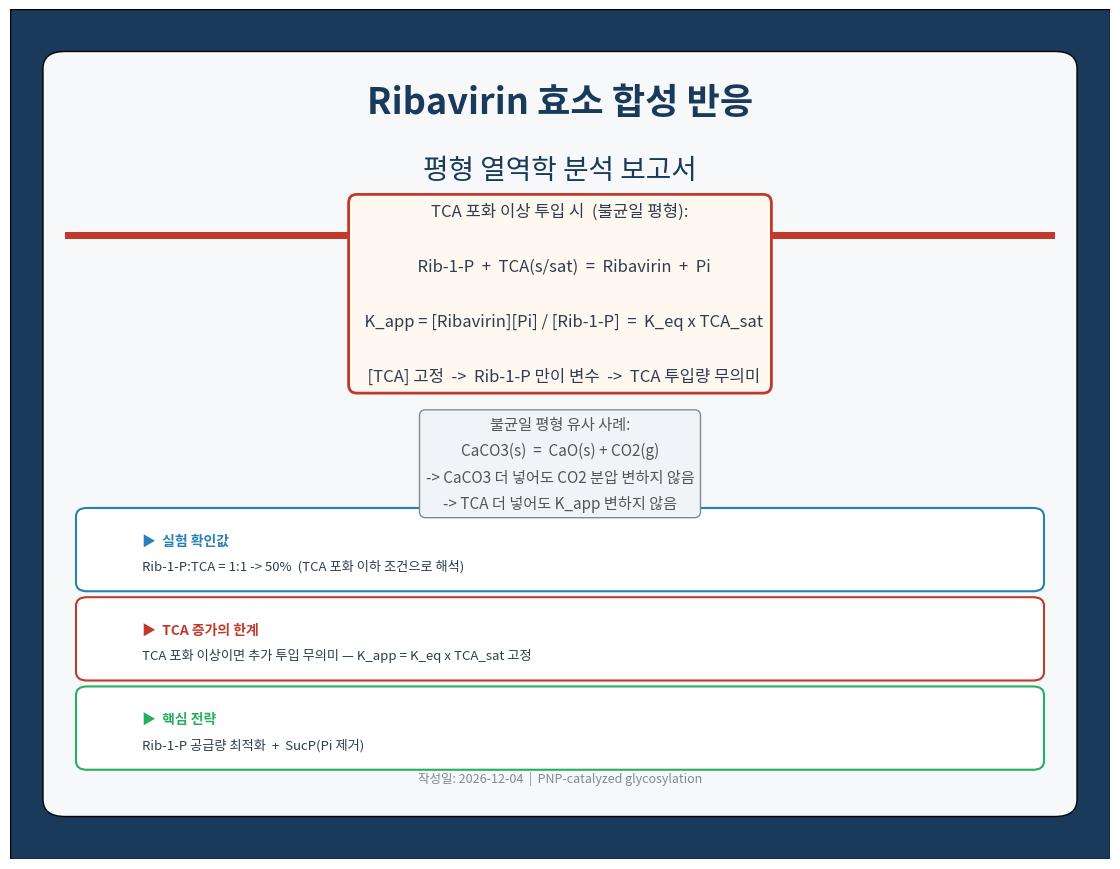
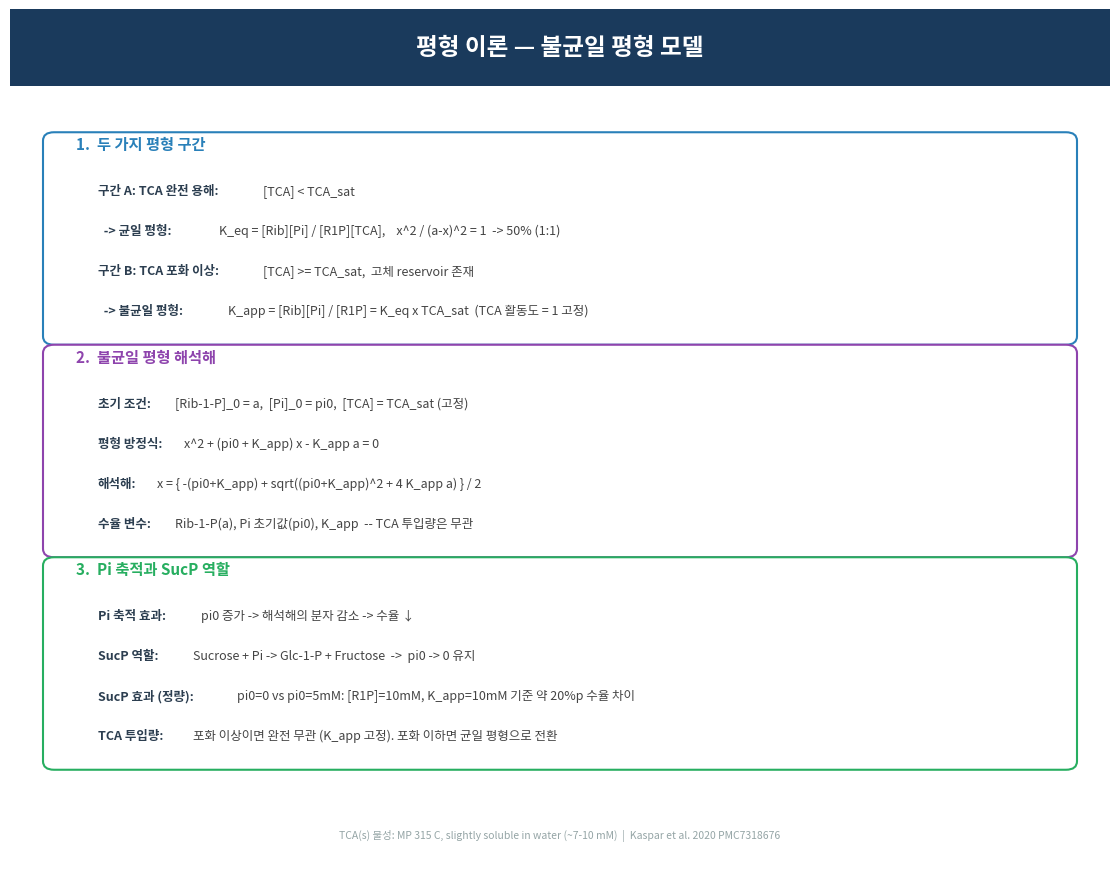
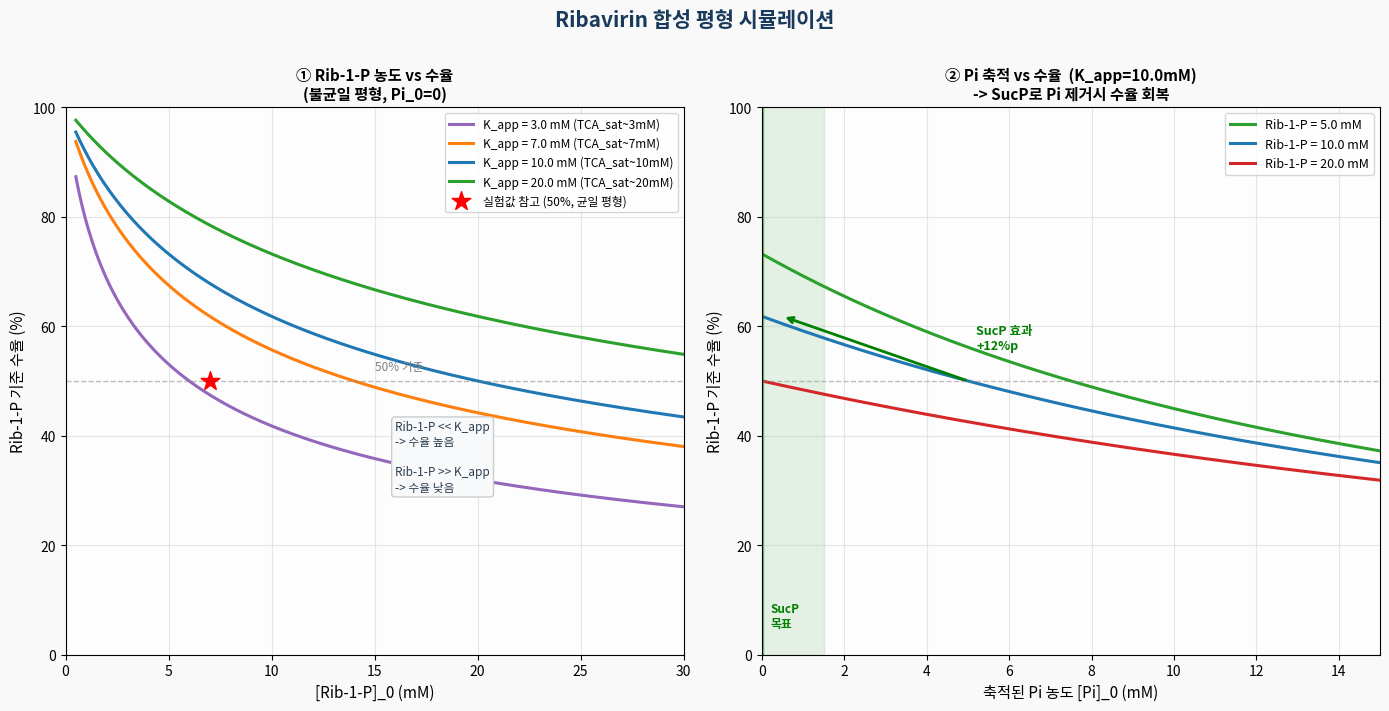
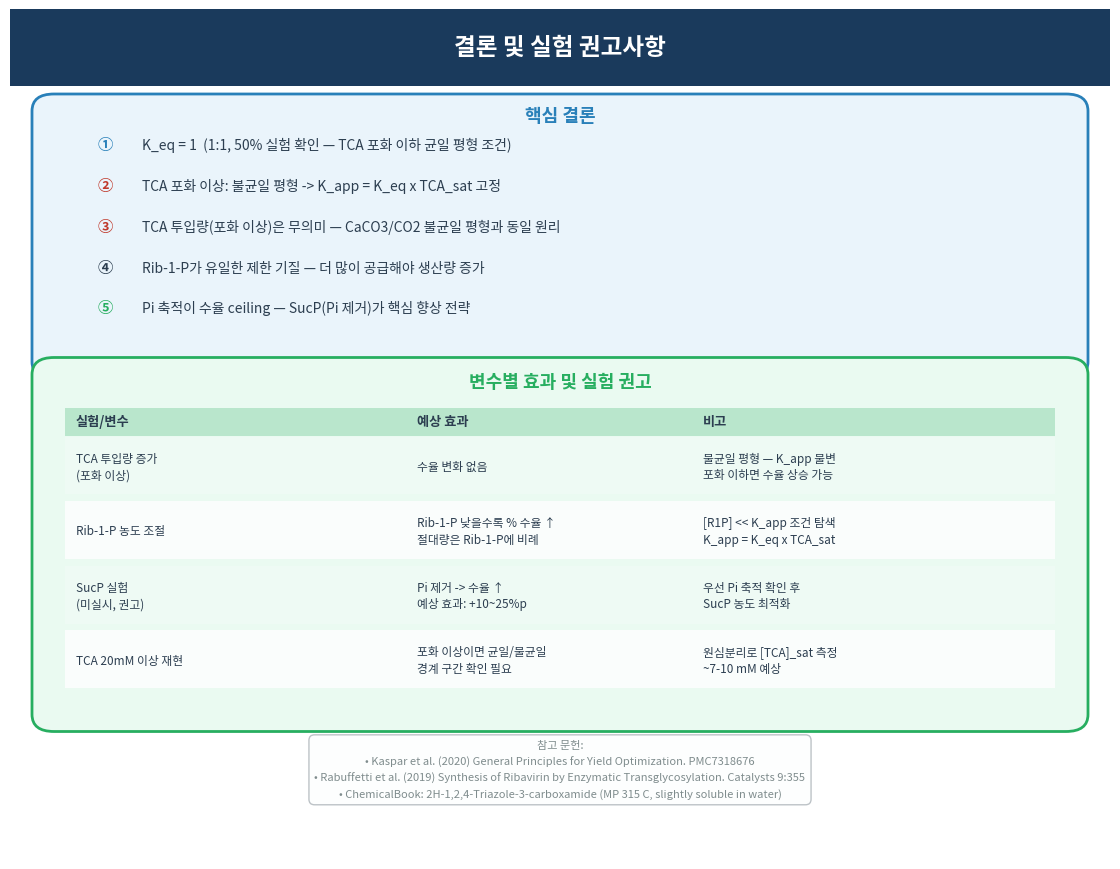

Reproduce these figures in Python, in order.
"""
Ribavirin 합성 평형 분석 보고서 PDF (최종본)
- Rib-1-P + TCA_sat(고정) <-> Ribavirin + Pi  (불균일 평형)
- K_app = K_eq × TCA_sat = [Ribavirin][Pi] / [Rib-1-P]
- TCA 투입량(포화 이상)은 무의미 — Rib-1-P가 진짜 제한 기질
- Pi 제거(SucP)가 핵심 전략
"""
import numpy as np
import matplotlib.pyplot as plt
import matplotlib.patches as mpatches
from matplotlib.backends.backend_pdf import PdfPages
import matplotlib.font_manager as fm
from datetime import date

for font in fm.fontManager.ttflist:
    if 'Malgun' in font.name:
        plt.rcParams['font.family'] = font.name
        break
plt.rcParams['axes.unicode_minus'] = False
plt.rcParams['figure.facecolor'] = 'white'

TITLE_COLOR  = '#1a3a5c'
ACCENT_COLOR = '#c0392b'
GREEN_COLOR  = '#27ae60'
BODY_COLOR   = '#2c3e50'
LIGHT_BG     = '#f0f4f8'

# ── 수율 계산 함수들 ───────────────────────────────────────────────
def calc_yield_reservoir(r1p, K_app, pi0=0.0):
    """
    불균일 평형 (TCA 고체 reservoir):
    x^2 + (pi0 + K_app)*x - K_app*r1p = 0
    -> x = [Ribavirin]_eq,  수율 = x/r1p × 100
    """
    b = pi0 + K_app
    c = -K_app * r1p
    disc = b**2 - 4*c
    x = (-b + np.sqrt(disc)) / 2
    x = min(max(x, 0), r1p)
    return x / r1p * 100

def calc_yield_homogeneous(r1p, tca, pi0=0.0, Keq=1.0):
    """
    균일 평형 (TCA 완전 용해):
    Keq*(r1p-x)*(tca-x) = x*(x+pi0)
    """
    A = Keq - 1
    B = -(Keq*(r1p+tca) + pi0)
    C = Keq * r1p * tca
    if abs(A) < 1e-12:
        x = r1p * tca / (r1p + tca + pi0)
    else:
        disc = B**2 - 4*A*C
        if disc < 0: return 0.0
        x = (-B - np.sqrt(disc)) / (2*A)
    x = min(max(x, 0), min(r1p, tca))
    return x / r1p * 100


# ═══════════════════════════════════════════════════════════════════
outpath = 'ribavirin_equilibrium_report.pdf'
with PdfPages(outpath) as pdf:

    # ── PAGE 1: 표지 ─────────────────────────────────────────────
    fig = plt.figure(figsize=(11, 8.5))
    ax = fig.add_axes([0, 0, 1, 1])
    ax.set_xlim(0,1); ax.set_ylim(0,1); ax.axis('off')

    ax.add_patch(mpatches.FancyBboxPatch((0,0),1,1,
        boxstyle='square,pad=0', facecolor=TITLE_COLOR))
    ax.add_patch(mpatches.FancyBboxPatch((0.05,0.07),0.9,0.86,
        boxstyle='round,pad=0.02', facecolor='white', alpha=0.97))
    ax.add_patch(mpatches.Rectangle((0.05,0.73),0.9,0.008,
        facecolor=ACCENT_COLOR))

    ax.text(0.5,0.89,'Ribavirin 효소 합성 반응',
            ha='center',va='center',fontsize=26,fontweight='bold',color=TITLE_COLOR)
    ax.text(0.5,0.81,'평형 열역학 분석 보고서',
            ha='center',va='center',fontsize=20,color=TITLE_COLOR)

    # 핵심 평형식
    box1 = dict(boxstyle='round,pad=0.5', facecolor='#fff8f0', edgecolor=ACCENT_COLOR, lw=2)
    ax.text(0.5,0.665,
        "TCA 포화 이상 투입 시  (불균일 평형):\n\n"
        "  Rib-1-P  +  TCA(s/sat)  =  Ribavirin  +  Pi\n\n"
        "  K_app = [Ribavirin][Pi] / [Rib-1-P]  =  K_eq x TCA_sat\n\n"
        "  [TCA] 고정  ->  Rib-1-P 만이 변수  ->  TCA 투입량 무의미",
        ha='center',va='center', fontsize=12, color=BODY_COLOR,
        bbox=box1, linespacing=1.8)

    # 비유 박스
    box2 = dict(boxstyle='round,pad=0.4', facecolor='#f0f4f8', edgecolor='#7f8c8d', lw=1)
    ax.text(0.5,0.465,
        "불균일 평형 유사 사례:\n"
        "CaCO3(s)  =  CaO(s) + CO2(g)\n"
        "-> CaCO3 더 넣어도 CO2 분압 변하지 않음\n"
        "-> TCA 더 넣어도 K_app 변하지 않음",
        ha='center',va='center', fontsize=11, color='#555555',
        bbox=box2, linespacing=1.7)

    highlights = [
        ('#2980b9', '실험 확인값',
         'Rib-1-P:TCA = 1:1 -> 50%  (TCA 포화 이하 조건으로 해석)'),
        (ACCENT_COLOR, 'TCA 증가의 한계',
         'TCA 포화 이상이면 추가 투입 무의미 — K_app = K_eq x TCA_sat 고정'),
        (GREEN_COLOR, '핵심 전략',
         'Rib-1-P 공급량 최적화  +  SucP(Pi 제거)'),
    ]
    for i,(col,title,body) in enumerate(highlights):
        y = 0.36 - i*0.105
        ax.add_patch(mpatches.FancyBboxPatch((0.07,y-0.035),0.86,0.078,
            boxstyle='round,pad=0.01', facecolor='white', edgecolor=col, lw=1.5))
        ax.text(0.12,y+0.01, f'▶  {title}',
                fontsize=10, fontweight='bold', color=col)
        ax.text(0.12,y-0.02, body, fontsize=9.5, color=BODY_COLOR)

    ax.text(0.5,0.09, f'작성일: {date.today()}  |  PNP-catalyzed glycosylation',
            ha='center', fontsize=9, color='#7f8c8d')

    pdf.savefig(fig, bbox_inches='tight')
    plt.close(fig)


    # ── PAGE 2: 평형 이론 ─────────────────────────────────────────
    fig = plt.figure(figsize=(11,8.5))
    ax = fig.add_axes([0,0,1,1])
    ax.set_xlim(0,1); ax.set_ylim(0,1); ax.axis('off')

    ax.add_patch(mpatches.Rectangle((0,0.91),1,0.09,facecolor=TITLE_COLOR))
    ax.text(0.5,0.955,'평형 이론 — 불균일 평형 모델',
            ha='center',va='center',fontsize=17,fontweight='bold',color='white')

    sections = [
        {
            'title': '1.  두 가지 평형 구간',
            'color': '#2980b9',
            'y': 0.825,
            'rows': [
                ('구간 A: TCA 완전 용해',
                 '[TCA] < TCA_sat'),
                ('  -> 균일 평형',
                 'K_eq = [Rib][Pi] / [R1P][TCA],    x^2 / (a-x)^2 = 1  -> 50% (1:1)'),
                ('구간 B: TCA 포화 이상',
                 '[TCA] >= TCA_sat,  고체 reservoir 존재'),
                ('  -> 불균일 평형',
                 'K_app = [Rib][Pi] / [R1P] = K_eq x TCA_sat  (TCA 활동도 = 1 고정)'),
            ]
        },
        {
            'title': '2.  불균일 평형 해석해',
            'color': '#8e44ad',
            'y': 0.575,
            'rows': [
                ('초기 조건',
                 '[Rib-1-P]_0 = a,  [Pi]_0 = pi0,  [TCA] = TCA_sat (고정)'),
                ('평형 방정식',
                 'x^2 + (pi0 + K_app) x - K_app a = 0'),
                ('해석해',
                 'x = { -(pi0+K_app) + sqrt((pi0+K_app)^2 + 4 K_app a) } / 2'),
                ('수율 변수',
                 'Rib-1-P(a), Pi 초기값(pi0), K_app  -- TCA 투입량은 무관'),
            ]
        },
        {
            'title': '3.  Pi 축적과 SucP 역할',
            'color': GREEN_COLOR,
            'y': 0.325,
            'rows': [
                ('Pi 축적 효과',
                 'pi0 증가 -> 해석해의 분자 감소 -> 수율 ↓'),
                ('SucP 역할',
                 'Sucrose + Pi -> Glc-1-P + Fructose  ->  pi0 -> 0 유지'),
                ('SucP 효과 (정량)',
                 'pi0=0 vs pi0=5mM: [R1P]=10mM, K_app=10mM 기준 약 20%p 수율 차이'),
                ('TCA 투입량',
                 '포화 이상이면 완전 무관 (K_app 고정). 포화 이하면 균일 평형으로 전환'),
            ]
        },
    ]

    for sec in sections:
        y0 = sec['y']
        ax.add_patch(mpatches.FancyBboxPatch((0.04,y0-0.21),0.92,0.23,
            boxstyle='round,pad=0.01',
            facecolor='white', edgecolor=sec['color'], lw=1.5))
        ax.text(0.06,y0+0.01, sec['title'],
                fontsize=11,fontweight='bold',color=sec['color'])
        for j,(k,v) in enumerate(sec['rows']):
            yy = y0 - 0.043 - j*0.047
            ax.text(0.08, yy, f'{k}:', fontsize=9,
                    fontweight='bold', color=BODY_COLOR)
            ax.text(0.08 + min(len(k),22)*0.008 + 0.03, yy, v,
                    fontsize=9, color='#444444')

    ax.text(0.5,0.025,
        'TCA(s) 물성: MP 315 C, slightly soluble in water (~7-10 mM)  |  '
        'Kaspar et al. 2020 PMC7318676',
        ha='center', fontsize=7.5, color='#95a5a6')

    pdf.savefig(fig, bbox_inches='tight')
    plt.close(fig)


    # ── PAGE 3: 그래프 ────────────────────────────────────────────
    fig, axes = plt.subplots(1, 2, figsize=(14, 7))
    fig.patch.set_facecolor('#f9f9f9')
    fig.suptitle('Ribavirin 합성 평형 시뮬레이션',
                 fontsize=15, fontweight='bold', color=TITLE_COLOR, y=1.01)

    # 그래프 1: Rib-1-P 농도 vs 수율 (K_app 값별, pi0=0)
    ax1 = axes[0]
    ax1.set_facecolor('#fdfdfd')

    r1p_range = np.linspace(0.5, 30, 300)
    K_apps = [3.0, 7.0, 10.0, 20.0]
    cols1  = ['#9467bd','#ff7f0e','#1f77b4','#2ca02c']
    for K_app, col in zip(K_apps, cols1):
        y_vals = [calc_yield_reservoir(r, K_app, pi0=0) for r in r1p_range]
        ax1.plot(r1p_range, y_vals, color=col, lw=2.2,
                 label=f'K_app = {K_app} mM (TCA_sat~{K_app:.0f}mM)')

    # 실험값 표시 (1:1, 50% -> 균일 평형 구간)
    ax1.scatter([7.0],[50], s=200, color='red', zorder=6, marker='*',
                label='실험값 참고 (50%, 균일 평형)')
    ax1.axhline(50, color='gray', lw=1, ls='--', alpha=0.5)
    ax1.text(15, 52, '50% 기준', color='gray', fontsize=8.5)
    ax1.text(16, 30,
             'Rib-1-P << K_app\n-> 수율 높음\n\nRib-1-P >> K_app\n-> 수율 낮음',
             fontsize=8.5, color=BODY_COLOR,
             bbox=dict(boxstyle='round,pad=0.3', facecolor='#f8f9fa', edgecolor='#ccc'))

    ax1.set_xlabel('[Rib-1-P]_0 (mM)', fontsize=11)
    ax1.set_ylabel('Rib-1-P 기준 수율 (%)', fontsize=11)
    ax1.set_title('① Rib-1-P 농도 vs 수율\n(불균일 평형, Pi_0=0)',
                  fontsize=11, fontweight='bold')
    ax1.legend(fontsize=8.5, loc='upper right')
    ax1.set_xlim(0, 30); ax1.set_ylim(0, 100)
    ax1.grid(True, alpha=0.3)

    # 그래프 2: Pi 축적(pi0) vs 수율  +  SucP 화살표
    ax2 = axes[1]
    ax2.set_facecolor('#fdfdfd')

    pi0_range = np.linspace(0, 15, 300)
    r1p_vals  = [5.0, 10.0, 20.0]
    cols2     = ['#2ca02c','#1f77b4','#d62728']
    K_app_ref = 10.0

    for r1p, col in zip(r1p_vals, cols2):
        y_vals = [calc_yield_reservoir(r1p, K_app_ref, pi0=p) for p in pi0_range]
        ax2.plot(pi0_range, y_vals, color=col, lw=2.2,
                 label=f'Rib-1-P = {r1p} mM')

    ax2.axvline(0, color='green', lw=2.5, ls='-', alpha=0.5)
    ax2.axhline(50, color='gray', lw=1, ls='--', alpha=0.5)
    ax2.fill_betweenx([0,100], 0, 1.5, alpha=0.10, color='green')
    ax2.text(0.2, 5, 'SucP\n목표', color='green',
             fontsize=8.5, fontweight='bold')

    # SucP 효과 화살표 (R1P=10mM 기준)
    y_pi5  = calc_yield_reservoir(10.0, K_app_ref, pi0=5)
    y_pi0  = calc_yield_reservoir(10.0, K_app_ref, pi0=0)
    ax2.annotate('', xy=(0.5, y_pi0), xytext=(5, y_pi5),
                 arrowprops=dict(arrowstyle='->', color='green', lw=2))
    ax2.text(5.2, (y_pi0+y_pi5)/2,
             f'SucP 효과\n+{y_pi0-y_pi5:.0f}%p',
             color='green', fontsize=9, fontweight='bold')

    ax2.set_xlabel('축적된 Pi 농도 [Pi]_0 (mM)', fontsize=11)
    ax2.set_ylabel('Rib-1-P 기준 수율 (%)', fontsize=11)
    ax2.set_title(f'② Pi 축적 vs 수율  (K_app={K_app_ref}mM)\n-> SucP로 Pi 제거시 수율 회복',
                  fontsize=11, fontweight='bold')
    ax2.legend(fontsize=9, loc='upper right')
    ax2.set_xlim(0, 15); ax2.set_ylim(0, 100)
    ax2.grid(True, alpha=0.3)

    plt.tight_layout()
    pdf.savefig(fig, bbox_inches='tight')
    plt.close(fig)


    # ── PAGE 4: 결론 & 실험 권고 ─────────────────────────────────
    fig = plt.figure(figsize=(11,8.5))
    ax = fig.add_axes([0,0,1,1])
    ax.set_xlim(0,1); ax.set_ylim(0,1); ax.axis('off')

    ax.add_patch(mpatches.Rectangle((0,0.91),1,0.09,facecolor=TITLE_COLOR))
    ax.text(0.5,0.955,'결론 및 실험 권고사항',
            ha='center',va='center',fontsize=17,fontweight='bold',color='white')

    # 결론 박스
    ax.add_patch(mpatches.FancyBboxPatch((0.04,0.585),0.92,0.295,
        boxstyle='round,pad=0.02',facecolor='#eaf4fb',edgecolor='#2980b9',lw=2))
    ax.text(0.5,0.868,'핵심 결론',ha='center',fontsize=13,
            fontweight='bold',color='#2980b9')

    conclusions = [
        ('①', '#2980b9',
         'K_eq = 1  (1:1, 50% 실험 확인 — TCA 포화 이하 균일 평형 조건)'),
        ('②', ACCENT_COLOR,
         'TCA 포화 이상: 불균일 평형 -> K_app = K_eq x TCA_sat 고정'),
        ('③', ACCENT_COLOR,
         'TCA 투입량(포화 이상)은 무의미 — CaCO3/CO2 불균일 평형과 동일 원리'),
        ('④', BODY_COLOR,
         'Rib-1-P가 유일한 제한 기질 — 더 많이 공급해야 생산량 증가'),
        ('⑤', GREEN_COLOR,
         'Pi 축적이 수율 ceiling — SucP(Pi 제거)가 핵심 향상 전략'),
    ]
    for i,(num,col,text) in enumerate(conclusions):
        y = 0.835 - i*0.048
        ax.text(0.08, y, num, fontsize=11, fontweight='bold', color=col)
        ax.text(0.12, y, text, fontsize=10, color=BODY_COLOR)

    # 변수별 효과 요약표
    ax.add_patch(mpatches.FancyBboxPatch((0.04,0.17),0.92,0.40,
        boxstyle='round,pad=0.02',facecolor='#eafaf1',edgecolor=GREEN_COLOR,lw=2))
    ax.text(0.5,0.555,'변수별 효과 및 실험 권고',
            ha='center',fontsize=13,fontweight='bold',color=GREEN_COLOR)

    rows = [
        ('TCA 투입량 증가\n(포화 이상)',    '수율 변화 없음',
         '불균일 평형 — K_app 불변\n포화 이하면 수율 상승 가능'),
        ('Rib-1-P 농도 조절',               'Rib-1-P 낮을수록 % 수율 ↑\n절대량은 Rib-1-P에 비례',
         '[R1P] << K_app 조건 탐색\nK_app = K_eq x TCA_sat'),
        ('SucP 실험\n(미실시, 권고)',        'Pi 제거 -> 수율 ↑\n예상 효과: +10~25%p',
         '우선 Pi 축적 확인 후\nSucP 농도 최적화'),
        ('TCA 20mM 이상 재현',              '포화 이상이면 균일/불균일\n경계 구간 확인 필요',
         '원심분리로 [TCA]_sat 측정\n~7-10 mM 예상'),
    ]
    headers = ['실험/변수', '예상 효과', '비고']
    col_x   = [0.06, 0.37, 0.63]
    ax.add_patch(mpatches.Rectangle((0.05,0.498),0.90,0.033,
                 facecolor=GREEN_COLOR,alpha=0.25))
    for h,cx in zip(headers,col_x):
        ax.text(cx,0.510,h,fontsize=9.5,fontweight='bold',color=BODY_COLOR)
    for i,row in enumerate(rows):
        yy = 0.462 - i*0.076
        bg = '#f0fbf6' if i%2==0 else 'white'
        ax.add_patch(mpatches.Rectangle((0.05,yy-0.033),0.90,0.068,
                     facecolor=bg,alpha=0.8))
        for cell,cx in zip(row,col_x):
            ax.text(cx,yy,cell,fontsize=8.5,color=BODY_COLOR,
                    va='center',linespacing=1.35)

    ax.text(0.5,0.105,
        '참고 문헌:\n'
        '• Kaspar et al. (2020) General Principles for Yield Optimization. PMC7318676\n'
        '• Rabuffetti et al. (2019) Synthesis of Ribavirin by Enzymatic Transglycosylation. Catalysts 9:355\n'
        '• ChemicalBook: 2H-1,2,4-Triazole-3-carboxamide (MP 315 C, slightly soluble in water)',
        ha='center',va='center',fontsize=8,color='#7f8c8d',linespacing=1.6,
        bbox=dict(boxstyle='round,pad=0.5',facecolor='#fdfefe',edgecolor='#bdc3c7'))

    pdf.savefig(fig, bbox_inches='tight')
    plt.close(fig)

print(f"PDF 저장 완료: {outpath}")
